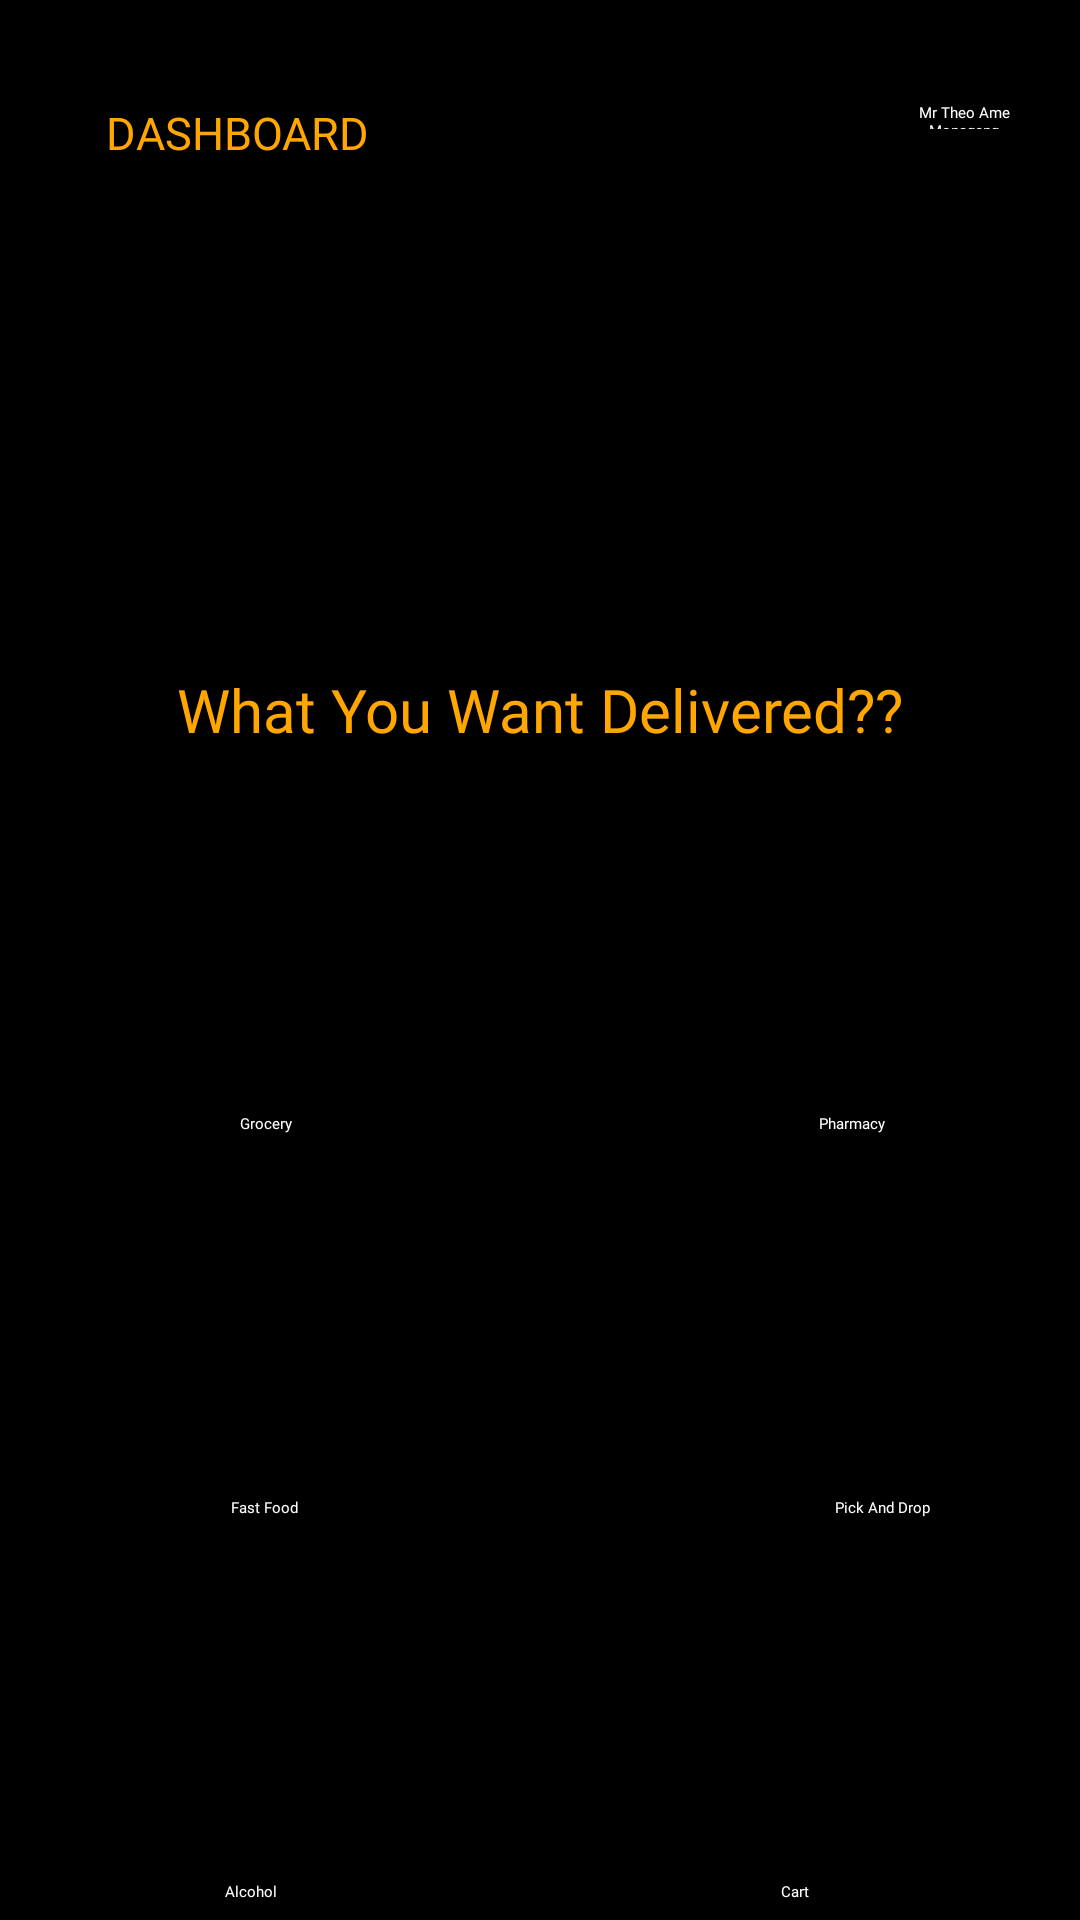

Android layout source for this screen:
<!-- AndroidManifest.xml: application theme Theme.DeliveryBoysBw -->
<!-- res/layout/fragment_dashboard.xml -->
<?xml version="1.0" encoding="utf-8"?>
<RelativeLayout
    xmlns:android="http://schemas.android.com/apk/res/android"
    xmlns:app="http://schemas.android.com/apk/res-auto"
    xmlns:tools="http://schemas.android.com/tools"
    android:layout_width="match_parent"
    android:layout_height="match_parent"
    android:background="@color/black">




    <ImageView
        android:id="@+id/imageView12"
        android:layout_width="wrap_content"
        android:layout_height="223dp"
        android:layout_alignParentEnd="true"
        android:layout_alignParentRight="true"
        android:layout_marginEnd="-4dp"
        android:layout_marginRight="-4dp"
        android:contentDescription="@string/image"
        app:srcCompat="@drawable/handset" />

    <ImageView
        android:id="@+id/usericon"
        android:layout_width="12dp"
        android:layout_height="12dp"
        android:layout_marginStart="283.3dp"
        android:layout_marginLeft="283.3dp"
        android:layout_marginTop="37.3dp"
        android:layout_marginEnd="64.7dp"
        android:layout_marginRight="64.7dp"
        android:layout_marginBottom="596.7dp"
        android:contentDescription="@string/image"
        app:srcCompat="@drawable/user" />

    <TextView
        android:layout_width="108.7dp"
        android:layout_height="28dp"
        android:layout_marginTop="31.3dp"
        android:layout_marginBottom="582.7dp"
        android:layout_marginLeft="27.7dp"
        android:layout_marginRight="229.7dp"
        android:fontFamily="@font/poppinssemibold"
        android:gravity="center"
        android:text="@string/dashboard"
        android:textColor="@color/fuel_orange"
        android:textSize="15sp"
        android:layout_marginEnd="229.7dp"
        android:layout_marginStart="27.7dp" />

    <TextView
        android:id="@+id/displayusername"
        android:layout_width="340dp"
        android:layout_height="wrap_content"
        android:layout_marginStart="302dp"
        android:layout_marginLeft="302dp"
        android:layout_marginTop="34dp"
        android:layout_marginEnd="19dp"
        android:layout_marginRight="19dp"
        android:layout_marginBottom="597dp"
        android:fontFamily="@font/poppinssemibold"
        android:gravity="center"
        android:text="@string/theo"
        android:textColor="@color/white"
        tools:ignore="RelativeOverlap" />


    <ImageView
        android:id="@+id/logoutAction"
        android:layout_width="wrap_content"
        android:layout_height="wrap_content"
        android:layout_alignEnd="@+id/displayusername"
        android:layout_alignRight="@+id/displayusername"
        android:layout_alignBottom="@+id/displayusername"
        android:layout_marginEnd="31dp"
        android:layout_marginRight="31dp"
        android:layout_marginBottom="-36dp"
        app:srcCompat="@drawable/ic_baseline_exit_to_app_24"
        tools:ignore="VectorDrawableCompat" />

    <TextView
        android:id="@+id/textView3"
        android:layout_width="match_parent"
        android:layout_height="wrap_content"
        android:layout_below="@+id/imageView12"
        android:layout_marginTop="0dp"
        android:fontFamily="@font/gontserratbold"
        android:text="What You Want Delivered??"
        android:textAlignment="center"
        android:textColor="@color/fuel_orange"
        android:textSize="20sp" />


    
    <ImageView
        android:id="@+id/groceryImageView"
        android:layout_width="120dp"
        android:layout_height="101dp"
        android:layout_below="@+id/textView3"
        android:layout_alignParentStart="true"
        android:layout_marginStart="45dp"
        android:layout_marginTop="10dp"
        app:srcCompat="@drawable/groceries_icon" />
    <TextView
        android:id="@+id/groceryTextView"
        android:layout_width="wrap_content"
        android:layout_height="wrap_content"
        android:layout_below="@+id/groceryImageView"
        android:layout_alignParentStart="true"
        android:layout_marginStart="80dp"
        android:layout_marginTop="10dp"
        android:fontFamily="@font/gontserratbold"
        android:text="@string/grocery"
        android:textColor="@color/white" />

    
    <ImageView
        android:id="@+id/pharmacyImageView"
        android:layout_width="120dp"
        android:layout_height="101dp"
        android:layout_below="@+id/textView3"
        android:layout_alignParentEnd="true"
        android:layout_marginTop="10dp"
        android:layout_marginEnd="45dp"
        app:srcCompat="@drawable/pharmacy_boys" />
    <TextView
        android:id="@+id/pharmacyTextView"
        android:layout_width="wrap_content"
        android:layout_height="wrap_content"
        android:layout_below="@+id/pharmacyImageView"
        android:layout_alignParentEnd="true"
        android:layout_marginTop="10dp"
        android:fontFamily="@font/gontserratbold"
        android:textColor="@color/white"
        android:layout_marginEnd="65dp"
        android:text="Pharmacy" />

    
    <ImageView
        android:id="@+id/fastFoodImageView"
        android:layout_width="120dp"
        android:layout_height="101dp"
        android:layout_below="@+id/groceryTextView"
        android:layout_alignParentStart="true"
        android:layout_marginStart="45dp"
        android:layout_marginTop="10dp"
        app:srcCompat="@drawable/fast_food" />
    <TextView
        android:id="@+id/fastFoodTextView"
        android:layout_width="wrap_content"
        android:layout_height="wrap_content"
        android:layout_below="@+id/fastFoodImageView"
        android:layout_alignParentStart="true"
        android:layout_marginStart="77dp"
        android:layout_marginTop="10dp"
        android:fontFamily="@font/gontserratbold"
        android:text="Fast Food"
        android:textColor="@color/white"/>



    <ImageView
        android:id="@+id/pickImageView"
        android:layout_width="120dp"
        android:layout_height="101dp"
        android:layout_below="@+id/pharmacyTextView"
        android:layout_alignParentEnd="true"
        android:layout_marginTop="10dp"
        android:layout_marginEnd="45dp"
        app:srcCompat="@drawable/our_bike" />

    <TextView
        android:id="@+id/pickTextView"
        android:layout_width="wrap_content"
        android:layout_height="wrap_content"
        android:layout_below="@+id/pickImageView"
        android:layout_alignParentEnd="true"
        android:layout_marginTop="10dp"
        android:layout_marginEnd="50dp"
        android:fontFamily="@font/gontserratbold"
        android:text="@string/pick_and_drop"
        android:textColor="@color/white" />

    <ImageView
        android:id="@+id/vulaImageView"
        android:layout_width="120dp"
        android:layout_height="101dp"
        android:layout_below="@+id/fastFoodTextView"
        android:layout_alignParentStart="true"
        android:layout_marginStart="45dp"
        android:layout_marginTop="10dp"
        app:srcCompat="@drawable/vula" />

    <TextView
        android:id="@+id/vulaTextView"
        android:layout_width="wrap_content"
        android:layout_height="wrap_content"
        android:layout_below="@+id/vulaImageView"
        android:layout_alignParentStart="true"
        android:layout_marginStart="75dp"
        android:layout_marginTop="10dp"
        android:fontFamily="@font/gontserratbold"
        android:text="Alcohol"
        android:textColor="@color/white" />

    <ImageView
        android:id="@+id/cartImageView"
        android:layout_width="120dp"
        android:layout_height="101dp"
        android:layout_below="@+id/pickTextView"
        android:layout_alignParentEnd="true"
        android:layout_marginTop="10dp"
        android:layout_marginEnd="45dp"
        app:srcCompat="@drawable/bev" />

    <TextView
        android:id="@+id/cartTextView"
        android:layout_width="wrap_content"
        android:layout_height="wrap_content"
        android:layout_below="@+id/cartImageView"
        android:layout_alignParentEnd="true"
        android:layout_marginEnd="90dp"
        android:layout_marginTop="10dp"
        android:fontFamily="@font/gontserratbold"
        android:text="Cart"
        android:textColor="@color/white"  />


</RelativeLayout>
<!-- resources referenced by this layout -->
<resources>
  <color name="black">#FF000000</color>
  <color name="fuel_orange">#FFA700</color>
  <color name="white">#FFFFFFFF</color>
  <!-- drawable bev: jpg bitmap (drawable, 30004 bytes) -->
  <!-- drawable groceries_icon: jpg bitmap (drawable, 128074 bytes) -->
  <!-- drawable our_bike: png bitmap (drawable, 287592 bytes) -->
  <string name="dashboard">DASHBOARD</string>
  <string name="grocery">Grocery</string>
  <string name="image">Image</string>
  <string name="pick_and_drop">Pick And Drop</string>
  <string name="theo">Mr Theo Ame Monageng</string>
  <style name="Theme.DeliveryBoysBw" parent="Theme.MaterialComponents.DayNight.NoActionBar">
          
      </style>
</resources>
